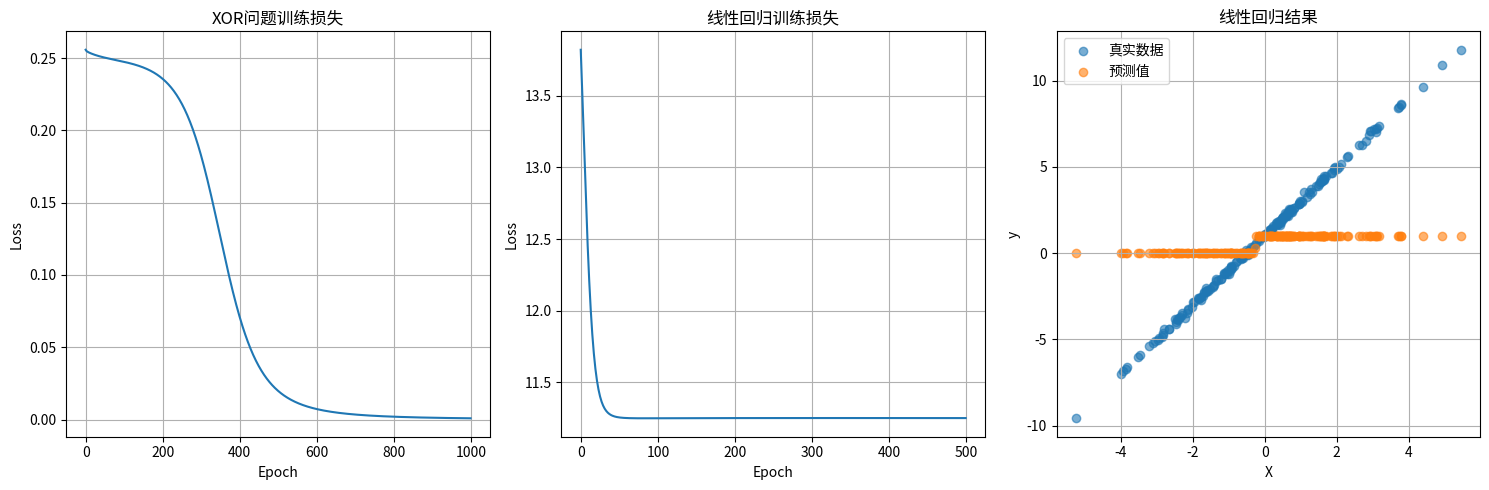
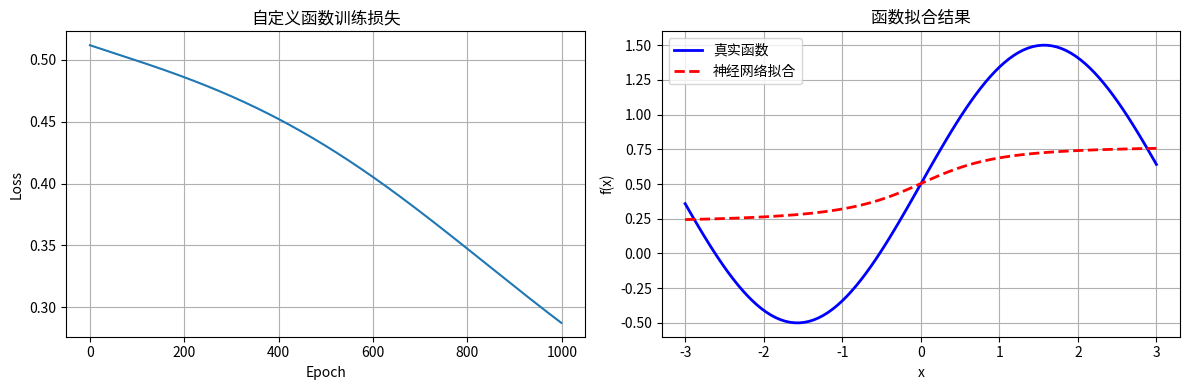

Python code for these plots, in order:
import numpy as np
import matplotlib.pyplot as plt

class NeuralNetwork:
    """
    简单的前馈神经网络实现
    
    支持多层网络，使用sigmoid激活函数和均方误差损失函数
    """
    
    def __init__(self, layers):
        """
        初始化神经网络
        
        参数:
        layers: 列表，包含每层神经元的数量
               例如: [2, 3, 1] 表示输入层2个神经元，隐藏层3个神经元，输出层1个神经元
        """
        self.layers = layers
        self.num_layers = len(layers)
        self.weights = []
        self.biases = []
        
        # 初始化权重和偏置
        for i in range(self.num_layers - 1):
            # 使用He初始化方法
            w = np.random.randn(layers[i + 1], layers[i]) * np.sqrt(2.0 / layers[i])
            b = np.zeros((layers[i + 1], 1))
            self.weights.append(w)
            self.biases.append(b)
    
    def sigmoid(self, z):
        """sigmoid激活函数"""
        return 1.0 / (1.0 + np.exp(-z))
    
    def sigmoid_derivative(self, z):
        """sigmoid函数的导数"""
        s = self.sigmoid(z)
        return s * (1 - s)
    
    def forward_propagation(self, X):
        """
        前向传播
        
        参数:
        X: 输入数据，形状为 (input_size, batch_size)
        
        返回:
        activations: 每层的激活值
        z_values: 每层的z值（激活前的值）
        """
        activations = [X]
        z_values = []
        
        for i in range(self.num_layers - 1):
            z = np.dot(self.weights[i], activations[-1]) + self.biases[i]
            z_values.append(z)
            activation = self.sigmoid(z)
            activations.append(activation)
        
        return activations, z_values
    
    def backward_propagation(self, X, y, activations, z_values, learning_rate=0.1):
        """
        反向传播算法
        
        参数:
        X: 输入数据
        y: 真实标签
        activations: 前向传播得到的激活值
        z_values: 前向传播得到的z值
        learning_rate: 学习率
        """
        m = X.shape[1]  # 批次大小
        
        # 计算输出层的误差
        delta = activations[-1] - y
        
        # 反向传播误差
        for i in range(self.num_layers - 2, -1, -1):
            # 计算权重梯度
            dW = np.dot(delta, activations[i].T) / m
            db = np.sum(delta, axis=1, keepdims=True) / m
            
            # 更新权重和偏置
            self.weights[i] -= learning_rate * dW
            self.biases[i] -= learning_rate * db
            
            # 计算下一层的误差（除了输入层）
            if i > 0:
                delta = np.dot(self.weights[i].T, delta) * self.sigmoid_derivative(z_values[i-1])
    
    def train(self, X, y, epochs, learning_rate=0.1, batch_size=None):
        """
        训练神经网络
        
        参数:
        X: 输入数据，形状为 (input_size, samples)
        y: 真实标签，形状为 (output_size, samples)
        epochs: 训练轮数
        learning_rate: 学习率
        batch_size: 批次大小，None表示使用全部数据
        
        返回:
        losses: 每轮的损失值
        """
        losses = []
        
        for epoch in range(epochs):
            if batch_size is None:
                # 使用全部数据
                activations, z_values = self.forward_propagation(X)
                loss = np.mean((activations[-1] - y) ** 2)
                self.backward_propagation(X, y, activations, z_values, learning_rate)
            else:
                # 小批次训练
                total_loss = 0
                num_batches = X.shape[1] // batch_size
                
                for i in range(num_batches):
                    start_idx = i * batch_size
                    end_idx = start_idx + batch_size
                    
                    X_batch = X[:, start_idx:end_idx]
                    y_batch = y[:, start_idx:end_idx]
                    
                    activations, z_values = self.forward_propagation(X_batch)
                    loss = np.mean((activations[-1] - y_batch) ** 2)
                    total_loss += loss
                    
                    self.backward_propagation(X_batch, y_batch, activations, z_values, learning_rate)
                
                loss = total_loss / num_batches
            
            losses.append(loss)
            
            if epoch % 100 == 0:
                print(f"Epoch {epoch}, Loss: {loss:.6f}")
        
        return losses
    
    def predict(self, X):
        """
        预测
        
        参数:
        X: 输入数据
        
        返回:
        预测结果
        """
        activations, _ = self.forward_propagation(X)
        return activations[-1]
    
    def accuracy(self, X, y, threshold=0.5):
        """
        计算准确率（用于分类问题）
        
        参数:
        X: 输入数据
        y: 真实标签
        threshold: 分类阈值
        
        返回:
        准确率
        """
        predictions = self.predict(X)
        predictions = (predictions > threshold).astype(int)
        return np.mean(predictions == y)

def generate_xor_data():
    """生成XOR问题的数据"""
    X = np.array([[0, 0, 1, 1],
                   [0, 1, 0, 1]])
    y = np.array([[0, 1, 1, 0]])
    return X, y

def generate_linear_data(n_samples=100):
    """生成线性回归数据"""
    np.random.seed(42)
    X = np.random.randn(1, n_samples) * 2
    y = 2 * X + 1 + np.random.randn(1, n_samples) * 0.1
    return X, y

def test_neural_network():
    """测试神经网络算法"""
    print("=== 神经网络算法测试 ===\n")
    
    # 测试1: XOR问题（分类）
    print("测试1: XOR问题（分类）")
    X_xor, y_xor = generate_xor_data()
    print(f"输入数据形状: {X_xor.shape}")
    print(f"标签形状: {y_xor.shape}")
    
    # 创建神经网络: 2个输入，4个隐藏神经元，1个输出
    nn_xor = NeuralNetwork([2, 4, 1])
    
    # 训练
    print("\n开始训练XOR网络...")
    losses_xor = nn_xor.train(X_xor, y_xor, epochs=1000, learning_rate=0.5)
    
    # 测试
    predictions_xor = nn_xor.predict(X_xor)
    accuracy_xor = nn_xor.accuracy(X_xor, y_xor)
    
    print(f"\nXOR问题结果:")
    print(f"预测值: {predictions_xor.flatten()}")
    print(f"真实值: {y_xor.flatten()}")
    print(f"准确率: {accuracy_xor:.2%}")
    
    # 测试2: 线性回归
    print("\n" + "="*50)
    print("测试2: 线性回归")
    X_linear, y_linear = generate_linear_data(200)
    print(f"输入数据形状: {X_linear.shape}")
    print(f"标签形状: {y_linear.shape}")
    
    # 创建神经网络: 1个输入，3个隐藏神经元，1个输出
    nn_linear = NeuralNetwork([1, 3, 1])
    
    # 训练
    print("\n开始训练线性回归网络...")
    losses_linear = nn_linear.train(X_linear, y_linear, epochs=500, learning_rate=0.1)
    
    # 测试
    predictions_linear = nn_linear.predict(X_linear)
    mse = np.mean((predictions_linear - y_linear) ** 2)
    
    print(f"\n线性回归结果:")
    print(f"均方误差: {mse:.6f}")
    
    # 可视化结果
    plt.figure(figsize=(15, 5))
    
    # 绘制XOR损失
    plt.subplot(1, 3, 1)
    plt.plot(losses_xor)
    plt.title('XOR问题训练损失')
    plt.xlabel('Epoch')
    plt.ylabel('Loss')
    plt.grid(True)
    
    # 绘制线性回归损失
    plt.subplot(1, 3, 2)
    plt.plot(losses_linear)
    plt.title('线性回归训练损失')
    plt.xlabel('Epoch')
    plt.ylabel('Loss')
    plt.grid(True)
    
    # 绘制线性回归结果
    plt.subplot(1, 3, 3)
    plt.scatter(X_linear.flatten(), y_linear.flatten(), alpha=0.6, label='真实数据')
    plt.scatter(X_linear.flatten(), predictions_linear.flatten(), alpha=0.6, label='预测值')
    plt.xlabel('X')
    plt.ylabel('y')
    plt.title('线性回归结果')
    plt.legend()
    plt.grid(True)
    
    plt.tight_layout()
    plt.show()
    
    # 测试3: 网络结构信息
    print("\n" + "="*50)
    print("测试3: 网络结构信息")
    print(f"XOR网络层数: {nn_xor.num_layers}")
    print(f"XOR网络结构: {nn_xor.layers}")
    print(f"权重形状: {[w.shape for w in nn_xor.weights]}")
    print(f"偏置形状: {[b.shape for b in nn_xor.biases]}")

def demonstrate_custom_function():
    """演示自定义函数拟合"""
    print("\n" + "="*50)
    print("演示: 拟合自定义函数 f(x) = sin(x) + 0.5")
    
    # 生成数据
    X = np.linspace(-3, 3, 100).reshape(1, -1)
    y = np.sin(X) + 0.5
    
    # 创建网络
    nn_custom = NeuralNetwork([1, 10, 5, 1])
    
    # 训练
    print("开始训练自定义函数网络...")
    losses_custom = nn_custom.train(X, y, epochs=1000, learning_rate=0.01)
    
    # 预测
    predictions_custom = nn_custom.predict(X)
    mse_custom = np.mean((predictions_custom - y) ** 2)
    
    print(f"拟合结果 - 均方误差: {mse_custom:.6f}")
    
    # 可视化
    plt.figure(figsize=(12, 4))
    
    plt.subplot(1, 2, 1)
    plt.plot(losses_custom)
    plt.title('自定义函数训练损失')
    plt.xlabel('Epoch')
    plt.ylabel('Loss')
    plt.grid(True)
    
    plt.subplot(1, 2, 2)
    plt.plot(X.flatten(), y.flatten(), 'b-', label='真实函数', linewidth=2)
    plt.plot(X.flatten(), predictions_custom.flatten(), 'r--', label='神经网络拟合', linewidth=2)
    plt.xlabel('x')
    plt.ylabel('f(x)')
    plt.title('函数拟合结果')
    plt.legend()
    plt.grid(True)
    
    plt.tight_layout()
    plt.show()

if __name__ == "__main__":
    test_neural_network()
    demonstrate_custom_function()
